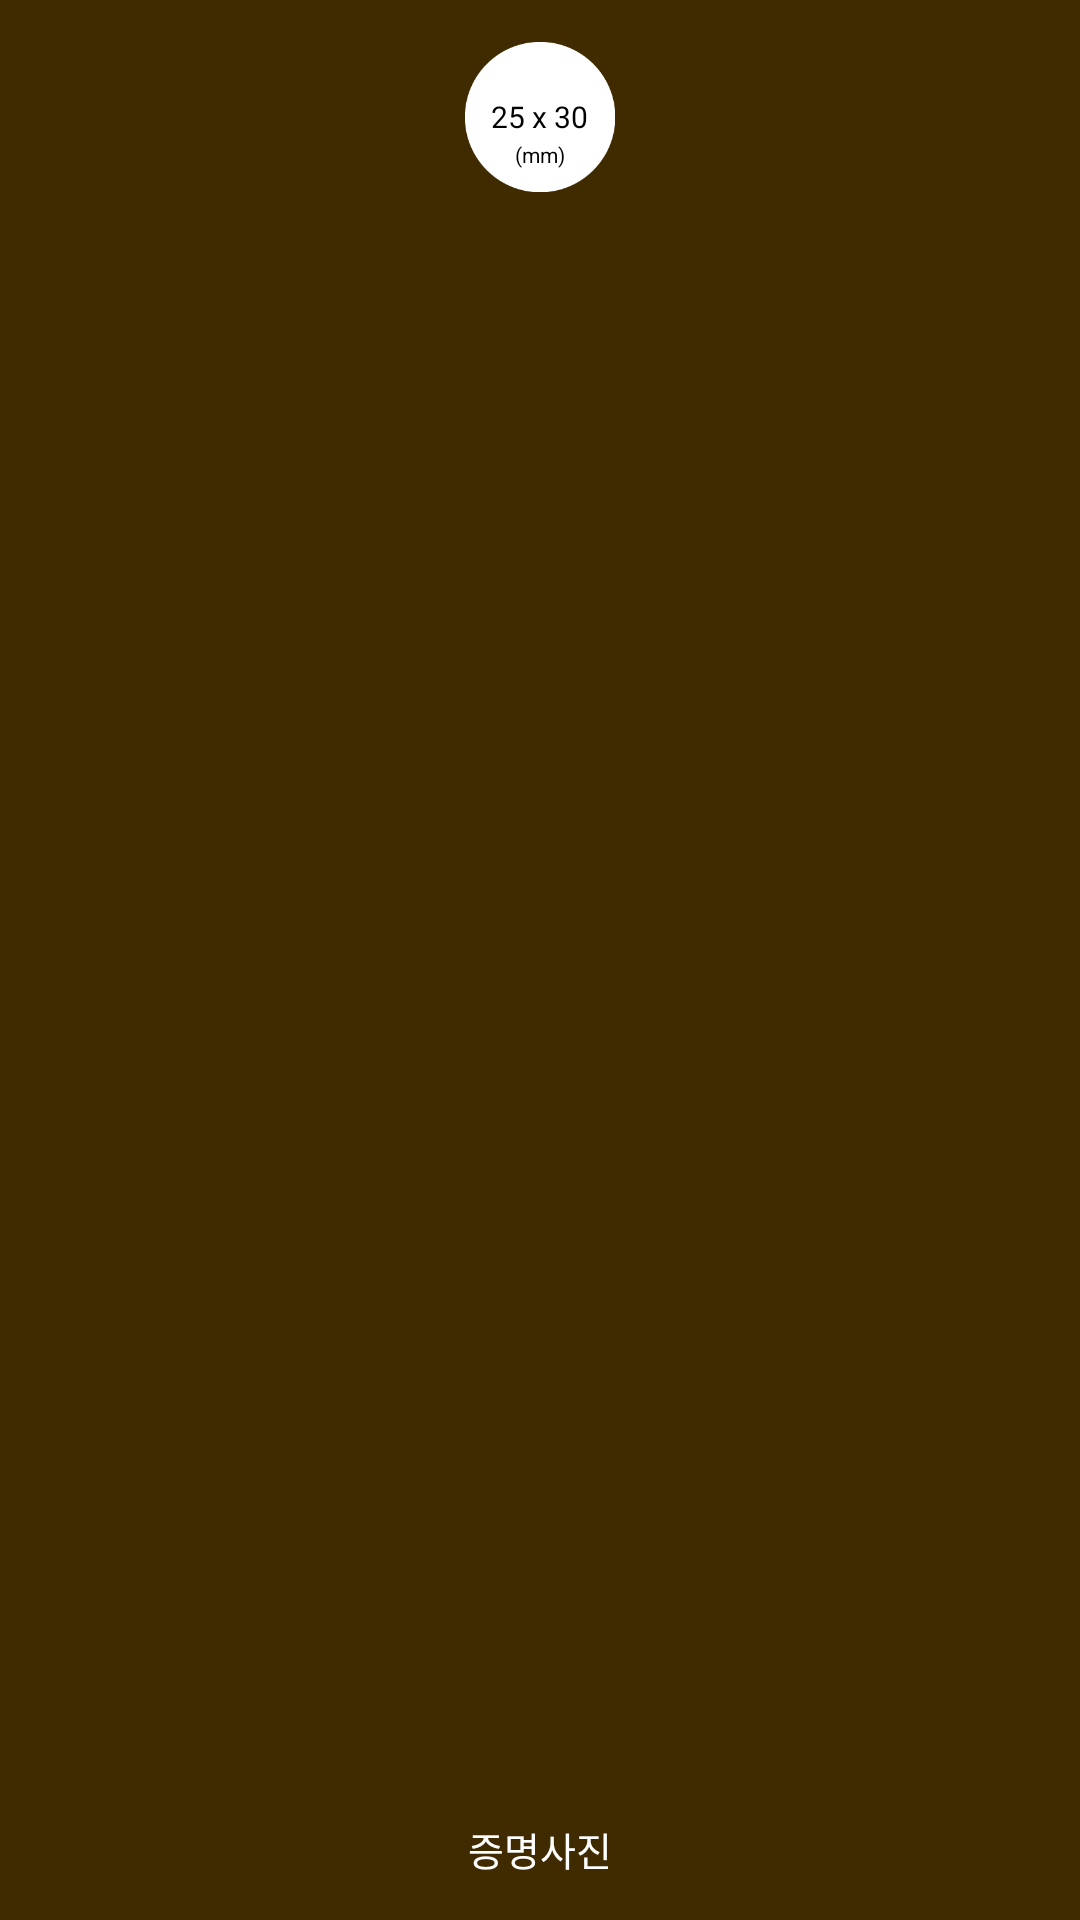

Android layout source for this screen:
<!-- AndroidManifest.xml: application theme AppThemeWhiteBar -->
<!-- res/layout/main_btn1.xml -->
<?xml version="1.0" encoding="utf-8"?>
<LinearLayout xmlns:android="http://schemas.android.com/apk/res/android"
    android:orientation="vertical"
    android:layout_width="84dp"
    android:layout_height="100dp"
    android:background="@drawable/s_btn_main1">

        <LinearLayout
            android:layout_width="match_parent"
            android:layout_height="0dp"
            android:layout_weight="1"
            android:orientation="vertical">

            <LinearLayout
                android:layout_width="50dp"
                android:layout_height="50dp"
                android:layout_marginTop="14dp"
                android:layout_gravity="center"
                android:orientation="vertical"
                android:background="@drawable/main_circle">

                <TextView
                    android:id="@+id/txtBtn1Size"
                    style="@style/mainBtnTextStyle"
                    android:layout_marginTop="18dp"
                    android:text="@string/type1Size"
                    android:textSize="10sp"/>

                <TextView
                    android:id="@+id/txtBtn1Size2"
                    style="@style/mainBtnTextStyle"
                    android:layout_marginTop="1dp"
                    android:text="@string/mm"
                    android:textSize="7sp"/>


            </LinearLayout>

        </LinearLayout>

    <TextView
        android:id="@+id/txtBtn1Name"
        style="@style/mainBtnTextNameStyle"
        android:layout_marginBottom="14dp"
        android:textSize="13sp"
        android:text="@string/type1Name"/>

</LinearLayout>
<!-- resources referenced by this layout -->
<resources>
  <!-- drawable main_circle: png bitmap (drawable-xhdpi, 2876 bytes) -->
  <!-- drawable s_btn_main1 (drawable) -->
  <?xml version="1.0" encoding="utf-8"?>
  <selector xmlns:android="http://schemas.android.com/apk/res/android">
  
      <item android:state_pressed="true" android:drawable="@drawable/main_btn1_s"/>
      <item android:drawable="@drawable/main_btn1"/>
  
  </selector>
  <string name="mm">(mm)</string>
  <string name="type1Name">증명사진</string>
  <string name="type1Size">25 x 30</string>
  <style name="mainBtnTextNameStyle">
          <item name="android:layout_gravity">center</item>
          <item name="android:layout_width">wrap_content</item>
          <item name="android:layout_height">wrap_content</item>
          <item name="android:textColor">#fff</item>
      </style>
  <style name="mainBtnTextStyle">
          <item name="android:layout_gravity">center</item>
          <item name="android:layout_width">wrap_content</item>
          <item name="android:layout_height">wrap_content</item>
          <item name="android:textColor">#000</item>
      </style>
  <style name="AppThemeWhiteBar" parent="Theme.AppCompat.Light.NoActionBar">
          
          <item name="colorPrimary">@color/colorPrimary</item>
          <item name="colorPrimaryDark">@color/colorPrimaryDark</item>
          <item name="colorAccent">@color/colorAccent</item>
      </style>
  <color name="colorPrimary">#fff</color>
  <color name="colorPrimaryDark">#402B00</color>
  <color name="colorAccent">#bbb</color>
</resources>
